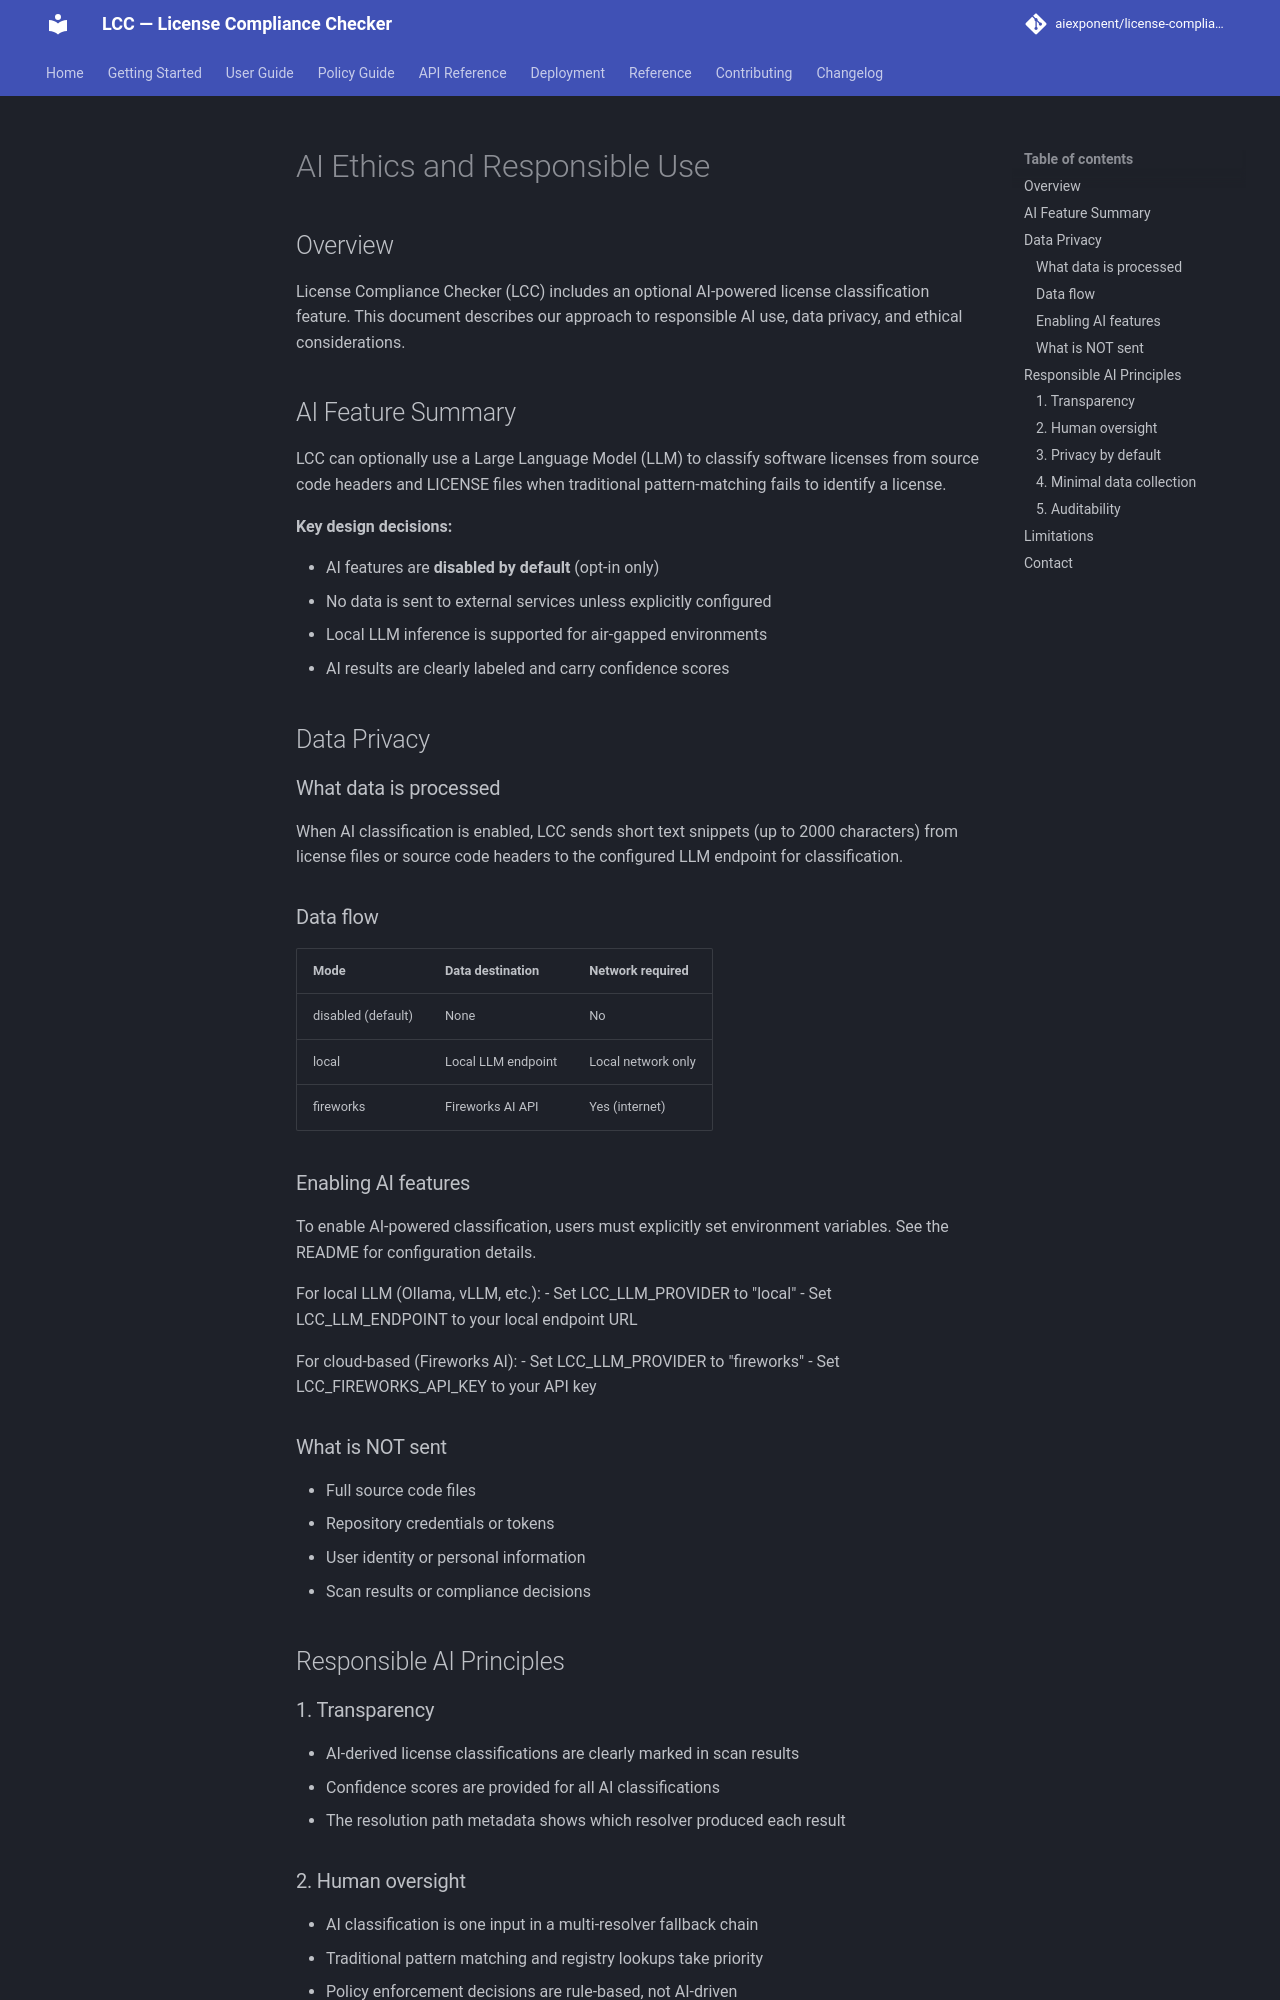

repository: aiexponent/license-compliance-checker · page: AI_ETHICS/index.html · generator: mkdocs

# AI Ethics and Responsible Use

## Overview

License Compliance Checker (LCC) includes an optional AI-powered license
classification feature. This document describes our approach to responsible
AI use, data privacy, and ethical considerations.

## AI Feature Summary

LCC can optionally use a Large Language Model (LLM) to classify software
licenses from source code headers and LICENSE files when traditional
pattern-matching fails to identify a license.

**Key design decisions:**

- AI features are **disabled by default** (opt-in only)
- No data is sent to external services unless explicitly configured
- Local LLM inference is supported for air-gapped environments
- AI results are clearly labeled and carry confidence scores

## Data Privacy

### What data is processed

When AI classification is enabled, LCC sends short text snippets (up to 2000
characters) from license files or source code headers to the configured LLM
endpoint for classification.

### Data flow

| Mode | Data destination | Network required |
|------|-----------------|-----------------|
| disabled (default) | None | No |
| local | Local LLM endpoint | Local network only |
| fireworks | Fireworks AI API | Yes (internet) |

### Enabling AI features

To enable AI-powered classification, users must explicitly set environment
variables. See the README for configuration details.

For local LLM (Ollama, vLLM, etc.):
- Set LCC_LLM_PROVIDER to "local"
- Set LCC_LLM_ENDPOINT to your local endpoint URL

For cloud-based (Fireworks AI):
- Set LCC_LLM_PROVIDER to "fireworks"
- Set LCC_FIREWORKS_API_KEY to your API key

### What is NOT sent

- Full source code files
- Repository credentials or tokens
- User identity or personal information
- Scan results or compliance decisions

## Responsible AI Principles

### 1. Transparency

- AI-derived license classifications are clearly marked in scan results
- Confidence scores are provided for all AI classifications
- The resolution path metadata shows which resolver produced each result
